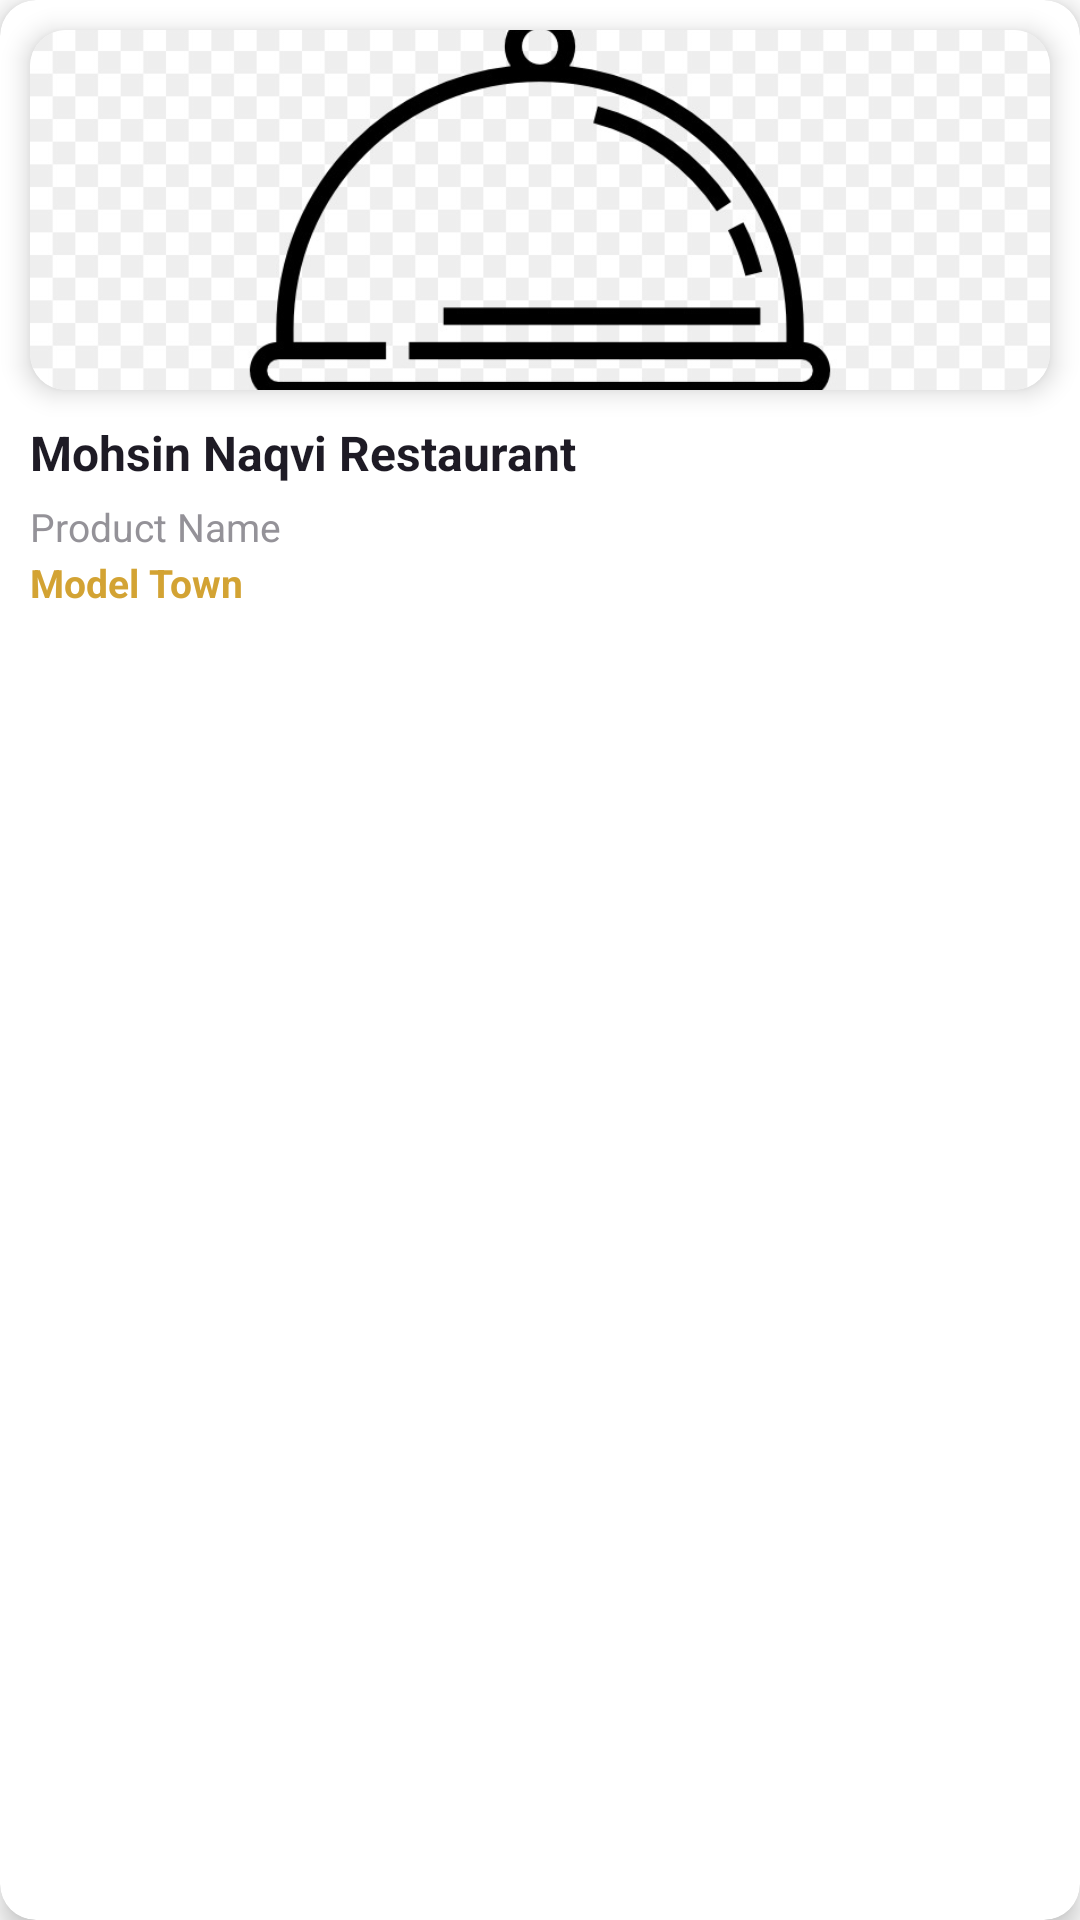

This screen was rendered from an Android layout file. Write that file and the resources it references.
<!-- AndroidManifest.xml: application theme Theme.FoodMunch -->
<!-- res/layout/home_cafe_list_item.xml -->
<?xml version="1.0" encoding="utf-8"?>
<androidx.cardview.widget.CardView xmlns:android="http://schemas.android.com/apk/res/android"
    xmlns:app="http://schemas.android.com/apk/res-auto"
    android:id="@+id/parent_layout"
    android:layout_width="match_parent"
    android:layout_height="wrap_content"
    android:layout_marginHorizontal="14dp"
    android:layout_marginVertical="8dp"
    app:cardCornerRadius="12dp"
    app:cardElevation="5dp">

    <LinearLayout
        android:layout_width="match_parent"
        android:layout_height="match_parent"
        android:orientation="vertical">

        <androidx.cardview.widget.CardView
            android:layout_width="match_parent"
            android:layout_height="120dp"
            app:cardCornerRadius="12dp"
            app:cardElevation="5dp"
            android:layout_margin="10dp"
            >

            <ImageView
                android:id="@+id/image"
                android:layout_width="match_parent"
                android:layout_height="match_parent"
                android:adjustViewBounds="true"
                android:scaleType="centerCrop"
                android:src="@drawable/default_banner" />
        </androidx.cardview.widget.CardView>

        <TextView
            android:id="@+id/productName"
            android:layout_width="wrap_content"
            android:layout_height="wrap_content"
            android:layout_marginStart="10dp"
            android:maxLines="1"
            android:text="Mohsin Naqvi Restaurant"
            android:textColor="@color/teal_700"
            android:textSize="16sp"
            android:textStyle="bold" />

        <TextView
            android:id="@+id/productName2"
            android:layout_width="wrap_content"
            android:layout_height="wrap_content"
            android:layout_marginTop="5dp"
            android:layout_marginStart="10dp"
            android:text="Product Name"
            android:textColor="@color/teal_200"
            android:textSize="13sp"/>

        <TextView
            android:id="@+id/productName3"
            android:layout_width="wrap_content"
            android:layout_height="wrap_content"
            android:layout_marginTop="1dp"
            android:layout_marginStart="10dp"
            android:layout_marginBottom="10dp"
            android:text="Model Town"
            android:textStyle="bold"
            android:textColor="@color/purple_700"
            android:textSize="13sp" />
    </LinearLayout>


</androidx.cardview.widget.CardView>
<!-- resources referenced by this layout -->
<resources>
  <color name="purple_700">#d3a333</color>
  <color name="teal_200">#949298</color>
  <color name="teal_700">#1e1b25</color>
  <!-- drawable default_banner: jpg bitmap (drawable, 37475 bytes) -->
  <style name="Theme.FoodMunch" parent="Theme.MaterialComponents.DayNight.DarkActionBar">
          
          <item name="colorPrimary">@color/purple_500</item>
          <item name="colorPrimaryVariant">@color/purple_700</item>
          <item name="colorOnPrimary">@color/white</item>
          
          <item name="colorSecondary">@color/teal_200</item>
          <item name="colorSecondaryVariant">@color/teal_700</item>
          <item name="colorOnSecondary">@color/black</item>
          
          <item name="android:statusBarColor" tools:targetApi="l">?attr/colorPrimaryVariant</item>
          
      </style>
  <color name="purple_500">#dcb342</color>
  <color name="white">#FFFFFFFF</color>
  <color name="black">#FF000000</color>
</resources>
